Run: headless pygame with SDL's dummy video driver; simulated clock (each Clock.tick advances the game by its frame time, no real sleeping); random seed 0; keys injected as events and as key.get_pressed() state; no mouse input.
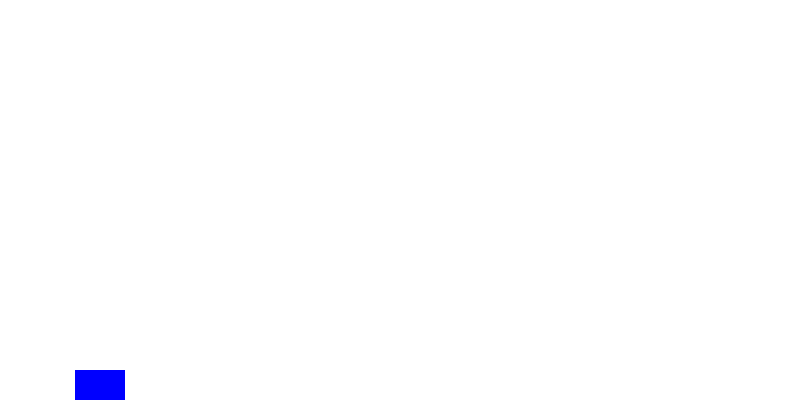
Frame 1 of 3 · flips 1–60 · no input
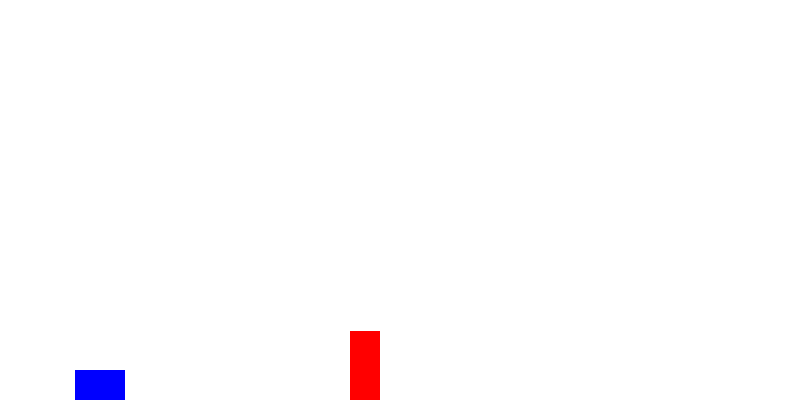
Frame 2 of 3 · flips 61–180 · tapped SPACE, RETURN · held RIGHT (→), D
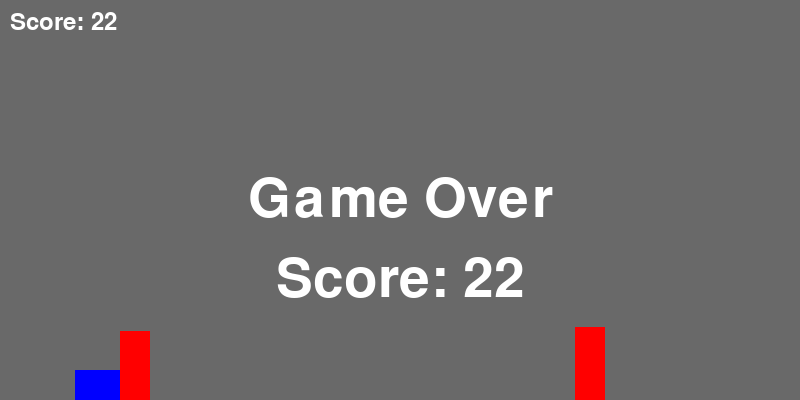
Frame 3 of 3 · flips 181–300 · held DOWN (↓), S (game ended)

The pygame program that drew these frames:

import pygame
import random

# 初期設定
pygame.init()

# 画面サイズ
SCREEN_WIDTH = 800
SCREEN_HEIGHT = 400
screen = pygame.display.set_mode((SCREEN_WIDTH, SCREEN_HEIGHT))
pygame.display.set_caption("チャリ走")

# 色定義
WHITE = (255, 255, 255)
BLACK = (0, 0, 0)
RED = (255, 0, 0)
BLUE = (0, 0, 255)

# ゲーム速度
clock = pygame.time.Clock()
FPS = 60

# プレイヤークラス
class Player(pygame.sprite.Sprite):
    def __init__(self):
        super().__init__()
        self.image = pygame.Surface((50, 30))
        self.image.fill(BLUE)
        self.rect = self.image.get_rect()
        self.rect.center = (100, SCREEN_HEIGHT // 2)
        self.velocity = 0
        self.gravity = 0.5
        self.jump_strength = -10
        self.jump_count = 2  # 2段ジャンプを許可

    def update(self):
        self.velocity += self.gravity
        self.rect.y += self.velocity

        # 地面の衝突
        if self.rect.bottom >= SCREEN_HEIGHT:
            self.rect.bottom = SCREEN_HEIGHT
            self.velocity = 0
            self.jump_count = 2  # 地面に着地したらジャンプ回数をリセット

        # 上の壁を越えない
        if self.rect.top < 0:
            self.rect.top = 0
            self.velocity = 0

    def jump(self):
        if self.jump_count > 0:  # ジャンプ可能な回数が残っている場合
            self.velocity = self.jump_strength
            self.jump_count -= 1


# 障害物クラス
class Obstacle(pygame.sprite.Sprite):
    def __init__(self, x, y, width, height):
        super().__init__()
        self.image = pygame.Surface((width, height))
        self.image.fill(RED)
        self.rect = self.image.get_rect()
        self.rect.x = x
        self.rect.y = y
        self.speed = 5

    def update(self):
        self.rect.x -= self.speed
        if self.rect.right < 0:  # 画面外に出たら削除
            self.kill()


# ゲームオーバー画面表示関数
def gameover(screen, score):
    overlay = pygame.Surface((SCREEN_WIDTH, SCREEN_HEIGHT))
    overlay.fill((0, 0, 0))
    overlay.set_alpha(150)  # 半透明度を設定
    screen.blit(overlay, (0, 0))

    # フォントとテキスト設定
    font = pygame.font.Font(None, 80)
    text1 = font.render("Game Over", True, (255, 255, 255))
    text2 = font.render(f"Score: {score}", True, (255, 255, 255))

    # テキストの配置
    text_rect1 = text1.get_rect(center=(SCREEN_WIDTH // 2, SCREEN_HEIGHT // 2))
    text_rect2 = text2.get_rect(center=(SCREEN_WIDTH // 2, SCREEN_HEIGHT // 2 + 80))

    # 画面にテキストを描画
    screen.blit(text1, text_rect1)
    screen.blit(text2, text_rect2)

    pygame.display.update()
    pygame.time.wait(5000)  # 5秒間待機



# スプライトグループ
player = Player()
player_group = pygame.sprite.Group()
player_group.add(player)

obstacle_group = pygame.sprite.Group()

# ゲームループ
running = True
score = 0
spawn_timer = 0
score_timer = 0

while running:
    for event in pygame.event.get():
        if event.type == pygame.QUIT:
            running = False
        if event.type == pygame.KEYDOWN:
            if event.key == pygame.K_SPACE:
                player.jump()

    # 背景を白で塗りつぶす
    screen.fill(WHITE)

    # プレイヤー更新
    player_group.update()

    # 障害物生成
    spawn_timer += 1
    if spawn_timer > 90:  # 一定時間ごとに障害物を生成
        height = random.randint(20, 100)
        obstacle = Obstacle(SCREEN_WIDTH, SCREEN_HEIGHT - height, 30, height)
        obstacle_group.add(obstacle)
        spawn_timer = 0

    # 障害物更新
    obstacle_group.update()

    # 衝突判定
    if pygame.sprite.spritecollide(player, obstacle_group, False):
        print(f"ゲームオーバー! スコア: {score}")
        gameover(screen, score)
        running = False

    # スコア更新
    score_timer += 1
    if score_timer >= 10:  # 10フレームごとにスコアを更新
        score += 1
        score_timer = 0
    font = pygame.font.SysFont(None, 36)
    score_text = font.render(f"Score: {score}", True, WHITE)
    screen.blit(score_text, (10, 10))

    # スプライト描画
    player_group.draw(screen)
    obstacle_group.draw(screen)

    # 画面更新
    pygame.display.flip()
    clock.tick(FPS)

pygame.quit()
